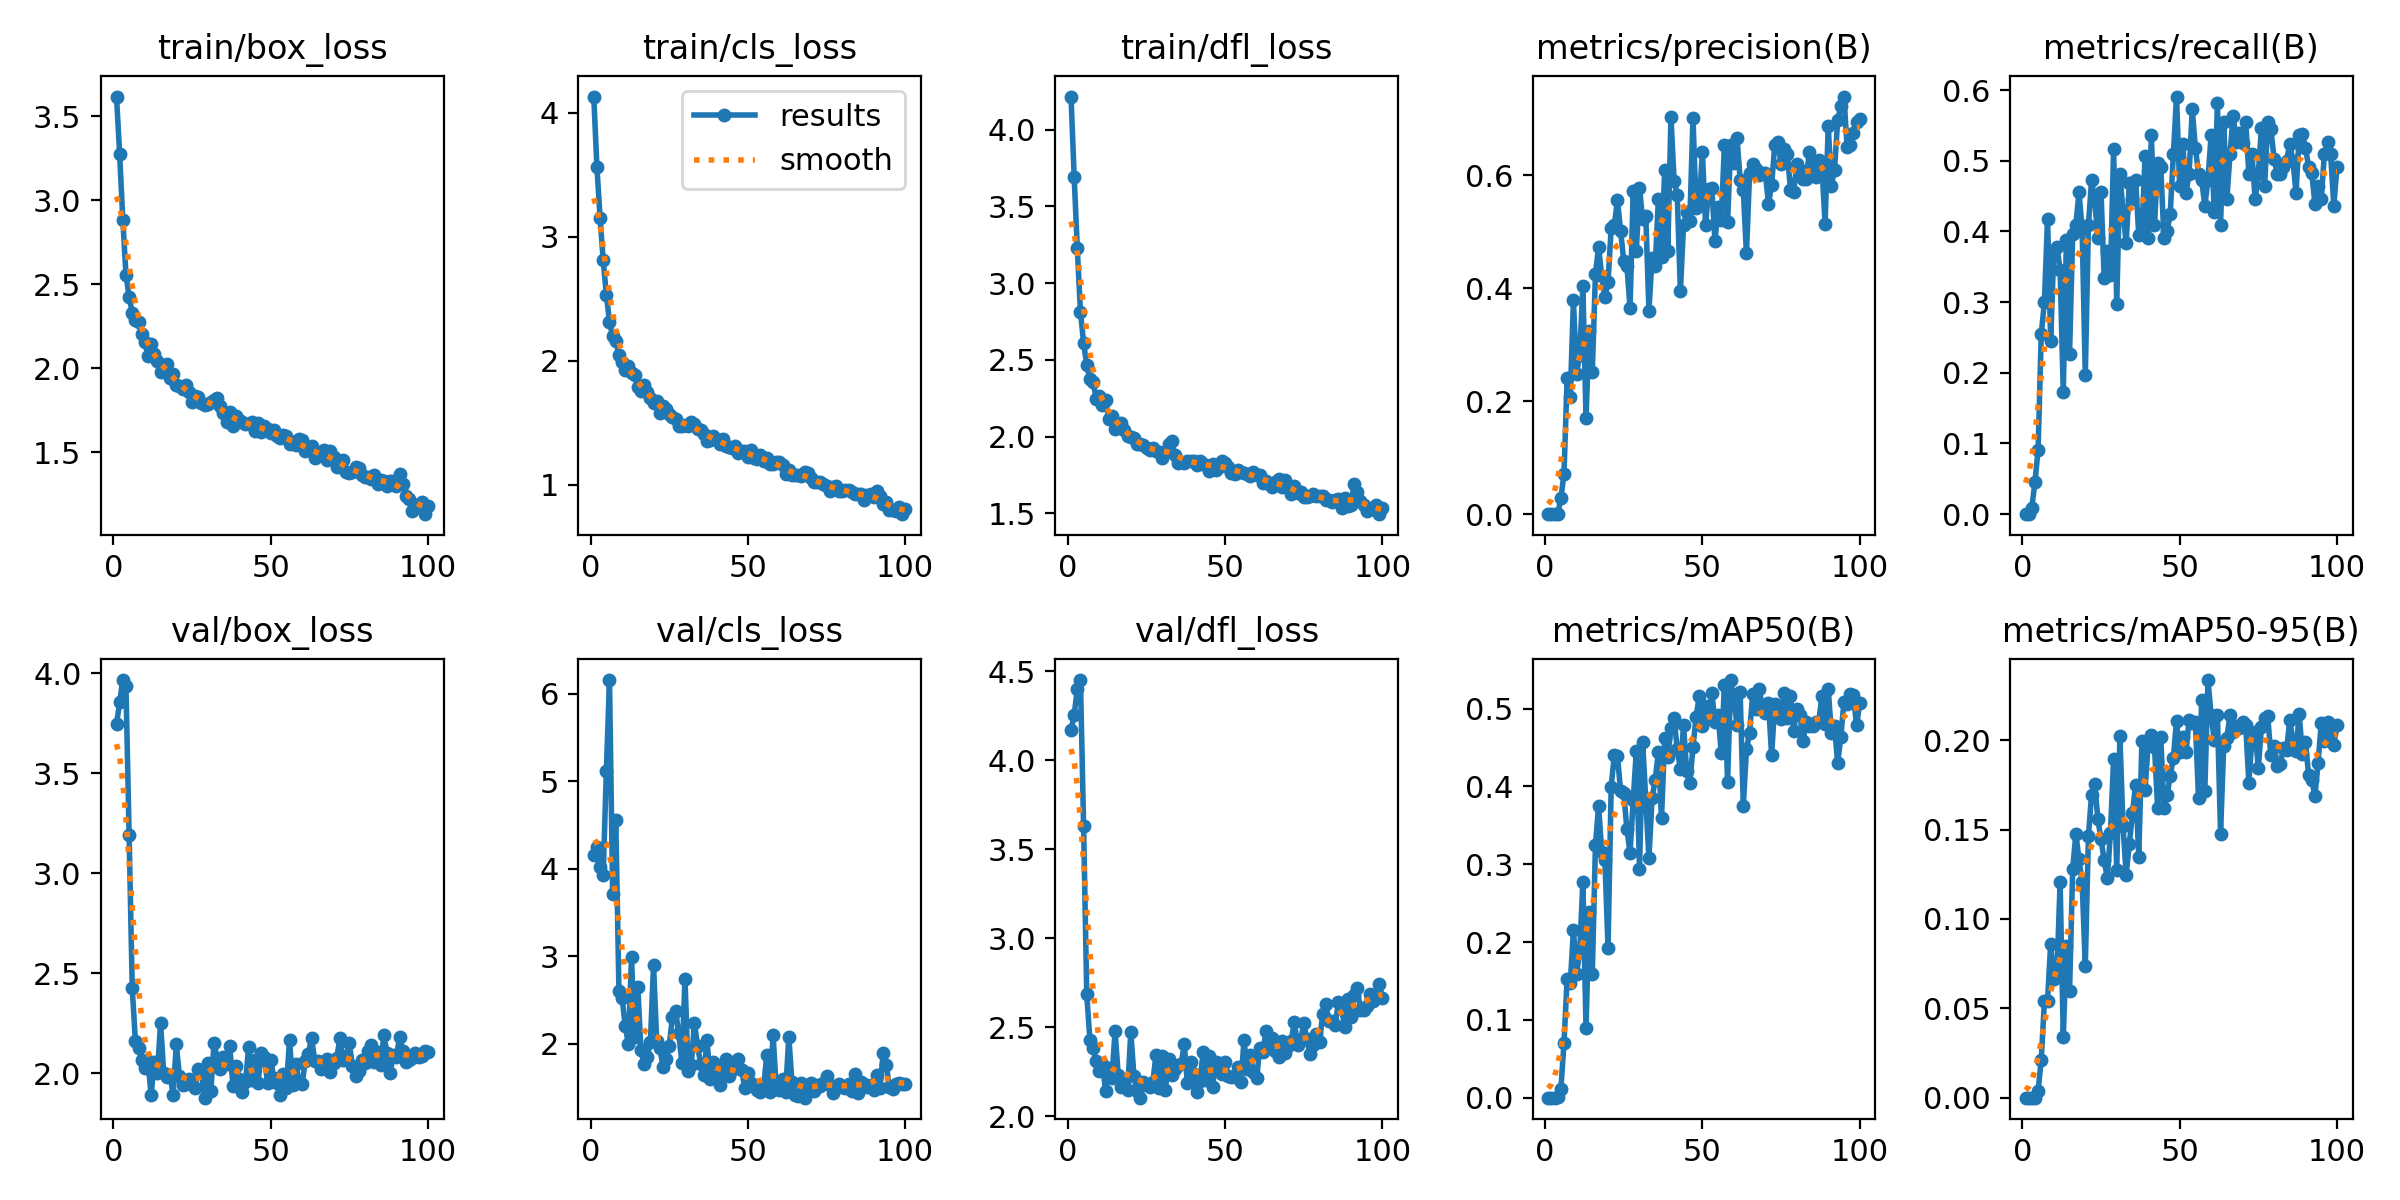

Values plotted in this chart, from the file beside it:
epoch, time, train/box_loss, train/cls_loss, train/dfl_loss, metrics/precision(B), metrics/recall(B), metrics/mAP50(B), metrics/mAP50-95(B), val/box_loss, val/cls_loss, val/dfl_loss, lr/pg0, lr/pg1, lr/pg2
1, 1.867, 3.618, 4.132, 4.215, 0, 0, 0, 0, 3.745, 4.157, 4.17, 0.00046, 0.00046, 0.00046
2, 3.641, 3.274, 3.564, 3.694, 0, 0, 0, 0, 3.857, 4.247, 4.253, 0.0009307, 0.0009307, 0.0009307
3, 5.392, 2.885, 3.156, 3.226, 8e-05, 0.00909, 4e-05, 0, 3.966, 4.023, 4.402, 0.001392, 0.001392, 0.001392
4, 7.136, 2.558, 2.809, 2.815, 0.00042, 0.04545, 0.00023, 6e-05, 3.935, 3.93, 4.45, 0.001844, 0.001844, 0.001844
5, 8.838, 2.427, 2.532, 2.611, 0.02792, 0.09091, 0.01071, 0.00383, 3.194, 5.117, 3.628, 0.001921, 0.001921, 0.001921
6, 10.57, 2.33, 2.315, 2.468, 0.0715, 0.2545, 0.07053, 0.02129, 2.426, 6.157, 2.684, 0.001901, 0.001901, 0.001901
7, 12.3, 2.285, 2.197, 2.375, 0.2414, 0.3, 0.1525, 0.0539, 2.161, 3.711, 2.43, 0.001881, 0.001881, 0.001881
8, 14.01, 2.274, 2.16, 2.358, 0.2076, 0.4182, 0.1469, 0.05417, 2.126, 4.559, 2.38, 0.001861, 0.001861, 0.001861
9, 15.74, 2.207, 2.044, 2.248, 0.3785, 0.2455, 0.2154, 0.0862, 2.066, 2.607, 2.308, 0.001842, 0.001842, 0.001842
10, 17.47, 2.156, 1.99, 2.268, 0.2484, 0.3727, 0.1588, 0.06658, 2.025, 2.527, 2.255, 0.001822, 0.001822, 0.001822
11, 19.14, 2.072, 1.922, 2.207, 0.282, 0.3785, 0.1883, 0.06941, 2.06, 2.203, 2.292, 0.001802, 0.001802, 0.001802
12, 20.78, 2.142, 1.959, 2.238, 0.4031, 0.3454, 0.2768, 0.1209, 1.893, 1.995, 2.142, 0.001782, 0.001782, 0.001782
13, 22.52, 2.083, 1.899, 2.117, 0.1705, 0.1727, 0.08893, 0.03397, 2.058, 2.987, 2.272, 0.001762, 0.001762, 0.001762
14, 24.18, 2.044, 1.882, 2.136, 0.3237, 0.3873, 0.239, 0.08476, 2, 2.074, 2.214, 0.001743, 0.001743, 0.001743
15, 25.83, 1.977, 1.788, 2.052, 0.2522, 0.2273, 0.1594, 0.0596, 2.253, 2.65, 2.477, 0.001723, 0.001723, 0.001723
16, 27.47, 2.019, 1.756, 2.082, 0.4253, 0.3969, 0.325, 0.128, 2.003, 1.925, 2.232, 0.001703, 0.001703, 0.001703
17, 29.19, 2.023, 1.808, 2.089, 0.4728, 0.4091, 0.3749, 0.1477, 1.984, 1.762, 2.166, 0.001683, 0.001683, 0.001683
18, 30.88, 1.94, 1.747, 2.043, 0.4209, 0.4559, 0.3155, 0.1333, 1.993, 1.846, 2.182, 0.001663, 0.001663, 0.001663
19, 32.52, 1.964, 1.696, 2.002, 0.3842, 0.4028, 0.3058, 0.1207, 1.894, 2.017, 2.146, 0.001644, 0.001644, 0.001644
20, 34.12, 1.9, 1.656, 1.999, 0.4106, 0.1964, 0.1925, 0.07373, 2.145, 2.901, 2.472, 0.001624, 0.001624, 0.001624
21, 35.76, 1.894, 1.676, 1.994, 0.5062, 0.4091, 0.3998, 0.1466, 1.988, 2.033, 2.225, 0.001604, 0.001604, 0.001604
22, 37.41, 1.879, 1.581, 1.949, 0.5111, 0.4727, 0.4405, 0.1695, 1.94, 1.953, 2.139, 0.001584, 0.001584, 0.001584
23, 39.1, 1.898, 1.638, 1.952, 0.5559, 0.4438, 0.4389, 0.1755, 1.947, 1.739, 2.103, 0.001564, 0.001564, 0.001564
24, 40.82, 1.861, 1.608, 1.944, 0.5012, 0.3909, 0.3938, 0.1559, 1.974, 1.826, 2.19, 0.001545, 0.001545, 0.001545
25, 42.49, 1.797, 1.573, 1.924, 0.4471, 0.4557, 0.3911, 0.1445, 1.945, 1.973, 2.174, 0.001525, 0.001525, 0.001525
26, 44.15, 1.836, 1.543, 1.911, 0.4392, 0.3347, 0.3451, 0.133, 1.926, 2.307, 2.163, 0.001505, 0.001505, 0.001505
27, 45.77, 1.827, 1.529, 1.927, 0.3651, 0.3727, 0.3149, 0.1227, 2.022, 2.373, 2.189, 0.001485, 0.001485, 0.001485
28, 47.42, 1.796, 1.472, 1.91, 0.571, 0.3388, 0.3821, 0.1482, 2.012, 2.122, 2.343, 0.001465, 0.001465, 0.001465
29, 49.07, 1.781, 1.473, 1.9, 0.4662, 0.5162, 0.4461, 0.1896, 1.879, 1.784, 2.155, 0.001446, 0.001446, 0.001446
30, 50.78, 1.786, 1.482, 1.863, 0.5772, 0.2979, 0.2941, 0.1275, 2.053, 2.741, 2.338, 0.001426, 0.001426, 0.001426
31, 52.43, 1.797, 1.477, 1.899, 0.5214, 0.4818, 0.4573, 0.2022, 1.913, 1.684, 2.144, 0.001406, 0.001406, 0.001406
32, 54.14, 1.812, 1.507, 1.95, 0.528, 0.4273, 0.3827, 0.1519, 2.152, 1.756, 2.321, 0.001386, 0.001386, 0.001386
33, 55.78, 1.825, 1.489, 1.972, 0.3598, 0.3832, 0.308, 0.1249, 2.074, 2.238, 2.23, 0.001366, 0.001366, 0.001366
34, 57.37, 1.775, 1.448, 1.883, 0.454, 0.4687, 0.3851, 0.1419, 2.022, 1.972, 2.266, 0.001347, 0.001347, 0.001347
35, 58.97, 1.732, 1.442, 1.831, 0.4397, 0.4455, 0.4087, 0.1594, 2.083, 1.766, 2.288, 0.001327, 0.001327, 0.001327
36, 60.57, 1.681, 1.406, 1.836, 0.5569, 0.4727, 0.4444, 0.1752, 2.048, 1.646, 2.293, 0.001307, 0.001307, 0.001307
37, 62.22, 1.742, 1.356, 1.827, 0.4552, 0.395, 0.3589, 0.1347, 2.137, 2.039, 2.403, 0.001287, 0.001287, 0.001287
38, 63.87, 1.655, 1.361, 1.839, 0.6089, 0.3962, 0.462, 0.1997, 1.939, 1.591, 2.183, 0.001267, 0.001267, 0.001267
39, 65.52, 1.718, 1.39, 1.842, 0.4656, 0.5069, 0.438, 0.1719, 2.036, 1.794, 2.302, 0.001248, 0.001248, 0.001248
40, 67.08, 1.693, 1.37, 1.844, 0.7027, 0.3909, 0.4748, 0.1981, 1.972, 1.649, 2.239, 0.001228, 0.001228, 0.001228
41, 68.64, 1.679, 1.329, 1.819, 0.5901, 0.5364, 0.4878, 0.203, 1.907, 1.528, 2.135, 0.001208, 0.001208, 0.001208
42, 70.32, 1.666, 1.369, 1.842, 0.5645, 0.4091, 0.4476, 0.196, 1.957, 1.747, 2.197, 0.001188, 0.001188, 0.001188
43, 71.97, 1.668, 1.313, 1.825, 0.3939, 0.4964, 0.4219, 0.1623, 2.132, 1.82, 2.359, 0.001168, 0.001168, 0.001168
44, 73.58, 1.683, 1.305, 1.819, 0.5116, 0.4909, 0.479, 0.2016, 1.966, 1.633, 2.2, 0.001149, 0.001149, 0.001149
45, 75.21, 1.627, 1.297, 1.778, 0.5339, 0.3909, 0.4195, 0.1622, 2.07, 1.695, 2.338, 0.001129, 0.001129, 0.001129
46, 76.89, 1.674, 1.309, 1.825, 0.5195, 0.4, 0.4043, 0.1691, 1.953, 1.739, 2.164, 0.001109, 0.001109, 0.001109
47, 78.56, 1.622, 1.257, 1.782, 0.7005, 0.4253, 0.4503, 0.1801, 2.101, 1.826, 2.306, 0.001089, 0.001089, 0.001089
48, 80.22, 1.654, 1.27, 1.801, 0.5423, 0.5091, 0.4895, 0.1902, 2.085, 1.704, 2.299, 0.001069, 0.001069, 0.001069
49, 81.87, 1.64, 1.273, 1.842, 0.5498, 0.5909, 0.5161, 0.211, 1.952, 1.491, 2.236, 0.00105, 0.00105, 0.00105
50, 83.6, 1.612, 1.223, 1.827, 0.6406, 0.4636, 0.4781, 0.1935, 2.066, 1.66, 2.306, 0.00103, 0.00103, 0.00103
51, 85.26, 1.632, 1.279, 1.803, 0.5114, 0.5235, 0.504, 0.2019, 1.979, 1.551, 2.223, 0.00101, 0.00101, 0.00101
52, 86.86, 1.599, 1.213, 1.766, 0.5759, 0.4546, 0.4874, 0.1932, 1.955, 1.516, 2.218, 0.0009902, 0.0009902, 0.0009902
53, 88.43, 1.585, 1.205, 1.757, 0.5768, 0.4818, 0.5202, 0.2114, 1.892, 1.465, 2.222, 0.0009704, 0.0009704, 0.0009704
54, 90.06, 1.601, 1.243, 1.783, 0.4827, 0.5727, 0.4826, 0.2094, 1.995, 1.446, 2.273, 0.0009506, 0.0009506, 0.0009506
55, 91.64, 1.594, 1.187, 1.773, 0.5439, 0.5182, 0.4922, 0.2101, 1.928, 1.509, 2.191, 0.0009308, 0.0009308, 0.0009308
56, 93.22, 1.552, 1.217, 1.765, 0.5211, 0.4818, 0.4425, 0.1678, 2.168, 1.87, 2.427, 0.000911, 0.000911, 0.000911
57, 94.79, 1.563, 1.166, 1.758, 0.6533, 0.4727, 0.5309, 0.2223, 1.943, 1.445, 2.263, 0.0008912, 0.0008912, 0.0008912
58, 96.51, 1.544, 1.168, 1.742, 0.5168, 0.4364, 0.4054, 0.1718, 2.046, 2.098, 2.341, 0.0008714, 0.0008714, 0.0008714
59, 98.17, 1.577, 1.185, 1.771, 0.6537, 0.4727, 0.5368, 0.2337, 1.957, 1.503, 2.246, 0.0008516, 0.0008516, 0.0008516
60, 99.89, 1.573, 1.182, 1.753, 0.6218, 0.5364, 0.5113, 0.2143, 1.947, 1.47, 2.213, 0.0008318, 0.0008318, 0.0008318
... 40 more rows
